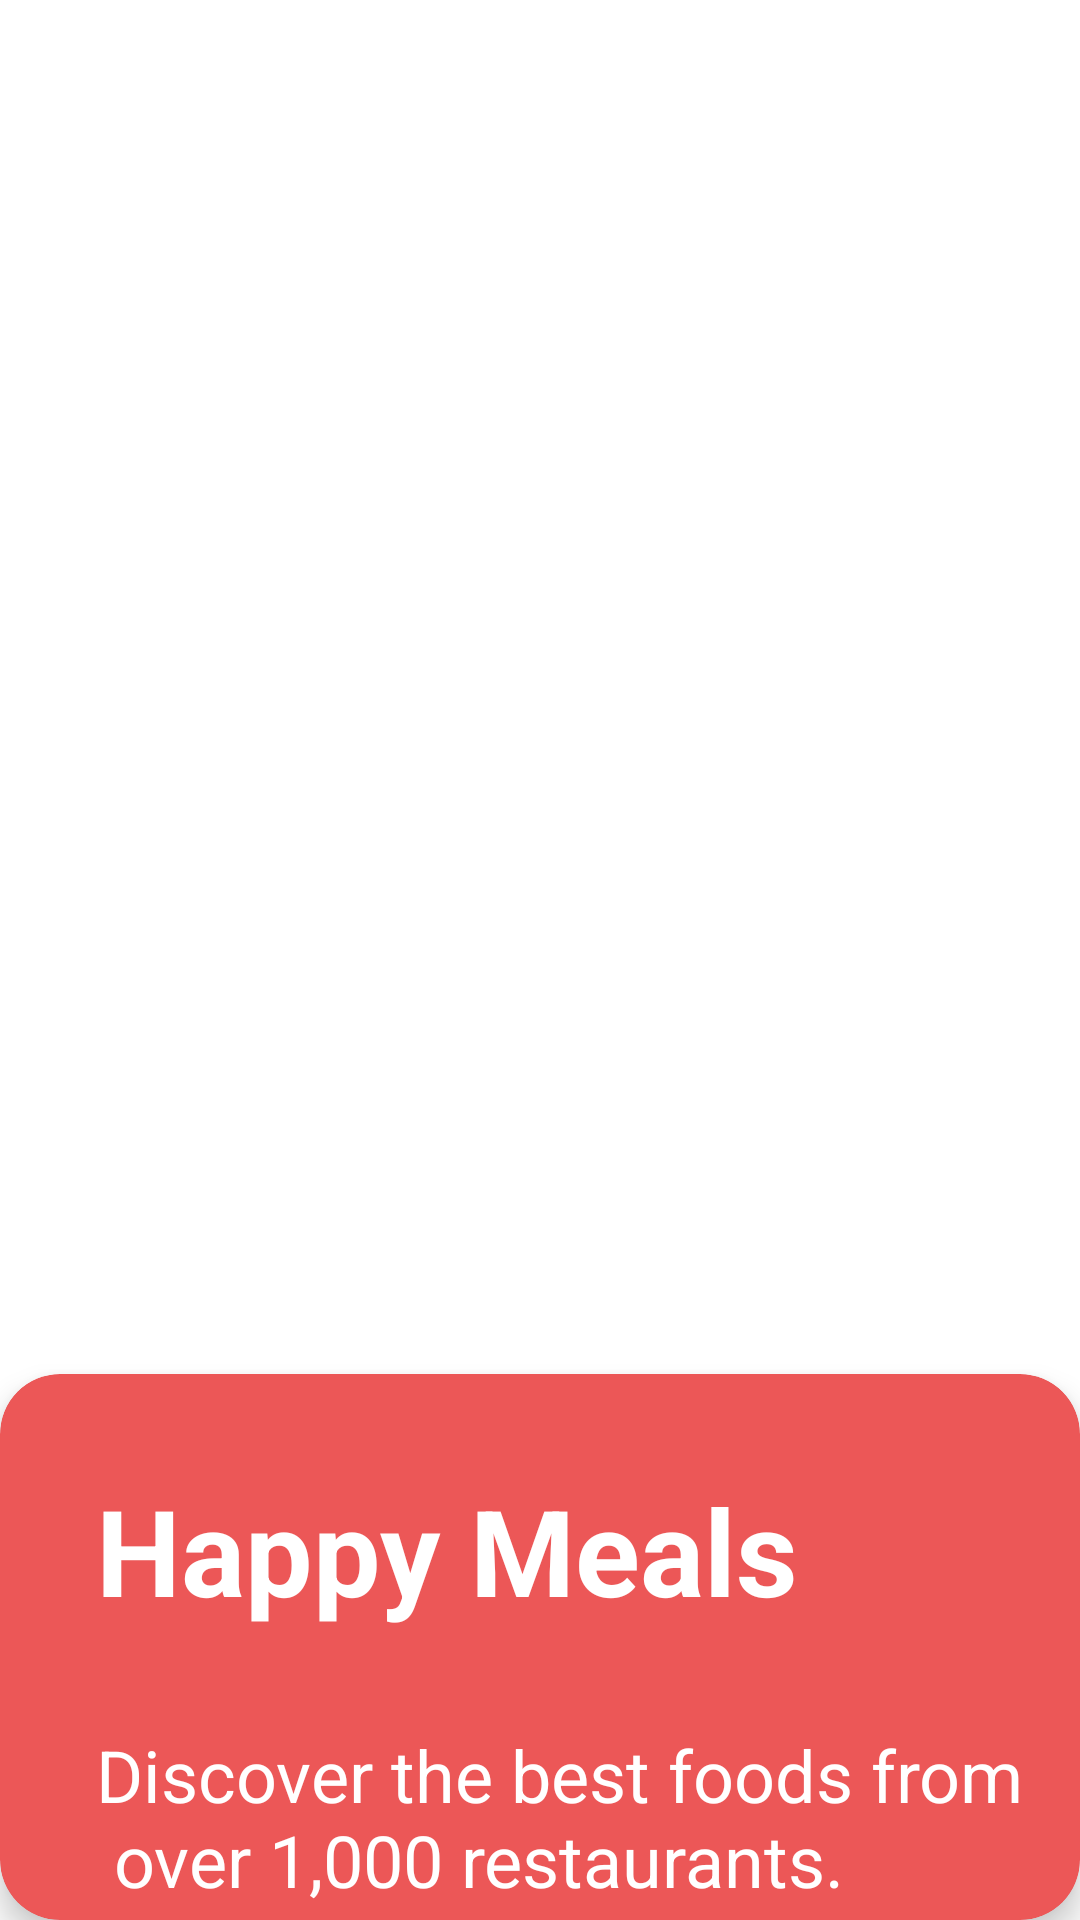

Layout XML and referenced resources for this Android screen:
<!-- AndroidManifest.xml: application theme AppTheme.NoActionBar -->
<!-- res/layout/activity_welcome.xml -->
<?xml version="1.0" encoding="utf-8"?>
<RelativeLayout xmlns:android="http://schemas.android.com/apk/res/android"
    xmlns:app="http://schemas.android.com/apk/res-auto"
    xmlns:tools="http://schemas.android.com/tools"
    android:layout_width="match_parent"
    android:layout_height="match_parent"
    tools:context=".activities.WelcomeActivity">

    <ImageView
        android:id="@+id/ivIntro"
        android:layout_width="match_parent"
        android:layout_height="450dp"
        android:scaleType="fitCenter"
        android:layout_margin="@dimen/margin_small"
        android:src="@drawable/intro"/>

    <com.google.android.material.card.MaterialCardView
        android:layout_width="match_parent"
        android:layout_height="@dimen/welcome_card_height"
        android:layout_below="@id/ivIntro"
        app:cardBackgroundColor="@color/colorSecondary"
        app:cardCornerRadius="@dimen/margin_medium_3"
        app:cardElevation="@dimen/margin_card_medium">

        <androidx.constraintlayout.widget.ConstraintLayout
            android:layout_width="match_parent"
            android:layout_height="match_parent">

            <TextView
                android:id="@+id/tvWelcomeTitle"
                android:layout_width="wrap_content"
                android:layout_height="wrap_content"
                android:layout_marginStart="@dimen/margin_xlarge"
                android:layout_marginTop="@dimen/margin_xlarge"
                android:text="@string/welcome_title"
                style="@style/WhiteText.BigBold"
                app:layout_constraintStart_toStartOf="parent"
                app:layout_constraintTop_toTopOf="parent" />

            <TextView
                android:id="@+id/tvWelcomeDescription"
                android:layout_width="wrap_content"
                android:layout_height="wrap_content"
                android:layout_marginTop="@dimen/margin_xlarge"
                style="@style/WhiteText"
                android:text="@string/welcome_description"
                app:layout_constraintStart_toStartOf="@id/tvWelcomeTitle"
                app:layout_constraintTop_toBottomOf="@id/tvWelcomeTitle" />

            <TextView
                android:id="@+id/btnStart"
                android:layout_width="wrap_content"
                android:layout_height="wrap_content"
                android:layout_marginTop="@dimen/margin_medium_2"
                android:background="@drawable/bg_rounded_white"
                android:paddingStart="@dimen/getStarted_paddingW"
                android:paddingEnd="@dimen/getStarted_paddingW"
                android:paddingTop="@dimen/getStarted_paddingH"
                android:paddingBottom="@dimen/getStarted_paddingH"
                android:text="Get Started"
                android:textColor="@android:color/black"
                app:layout_constraintStart_toStartOf="@id/tvWelcomeDescription"
                app:layout_constraintTop_toBottomOf="@id/tvWelcomeDescription" />

        </androidx.constraintlayout.widget.ConstraintLayout>

    </com.google.android.material.card.MaterialCardView>


</RelativeLayout>
<!-- resources referenced by this layout -->
<resources>
  <color name="colorSecondary">#ec5757</color>
  <dimen name="getStarted_paddingH">10dp</dimen>
  <dimen name="getStarted_paddingW">35dp</dimen>
  <dimen name="margin_card_medium">6dp</dimen>
  <dimen name="margin_medium_2">16dp</dimen>
  <dimen name="margin_medium_3">20dp</dimen>
  <dimen name="margin_small">4dp</dimen>
  <dimen name="margin_xlarge">32dp</dimen>
  <dimen name="welcome_card_height">700dp</dimen>
  <string name="welcome_description">Discover the best foods from \n over 1,000 restaurants.</string>
  <string name="welcome_title">Happy Meals</string>
  <style name="WhiteText">
          <item name="android:textColor">@android:color/white</item>
          <item name="android:textSize">@dimen/text_heading_1x</item>
      </style>
  <style name="WhiteText.BigBold">
          <item name="android:textStyle">bold</item>
          <item name="android:textSize">@dimen/text_big</item>
      </style>
  <style name="AppTheme.NoActionBar">
          <item name="windowActionBar">false</item>
          <item name="windowNoTitle">true</item>
      </style>
  <dimen name="text_heading_1x">24sp</dimen>
  <dimen name="text_big">40sp</dimen>
</resources>
